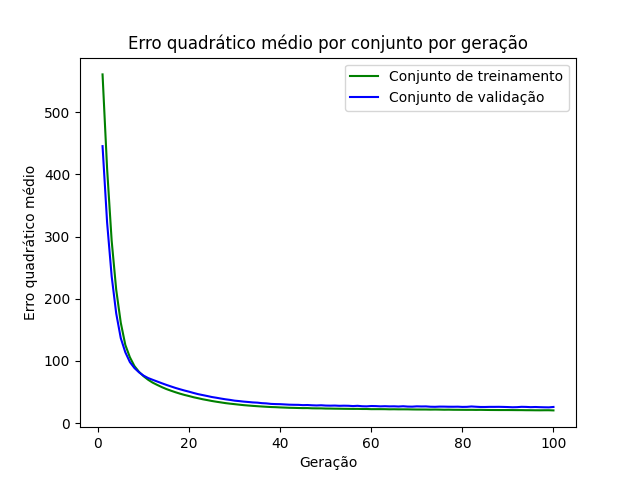

Source data for this figure (header and first rows):
epoch, loss_train, loss_val
1, 560.9, 445.5
2, 409.3, 322.7
3, 293.5, 236.2
4, 214.5, 176.4
5, 161.4, 136.7
6, 125.7, 113.9
7, 105.9, 98.09
8, 91.66, 88.51
9, 82.42, 81.62
10, 75.32, 76.33
11, 69.67, 72.41
12, 65.01, 69.56
13, 61.33, 66.81
14, 57.85, 64.05
15, 54.73, 61.41
16, 52.07, 58.92
17, 49.57, 56.49
18, 47.26, 54.34
19, 45.18, 52.28
20, 43.39, 50.41
21, 41.45, 48.34
22, 39.9, 46.44
23, 38.25, 44.94
24, 36.88, 43.43
25, 35.47, 41.84
26, 34.26, 40.66
27, 33.15, 39.36
28, 32.03, 38.17
29, 31.15, 37.21
30, 30.36, 36
31, 29.55, 35.31
32, 28.77, 34.46
33, 28.16, 33.86
34, 27.58, 33.17
35, 27.07, 32.79
36, 26.58, 31.97
37, 26.14, 31.58
38, 25.73, 30.78
39, 25.5, 30.48
40, 25.13, 30.33
41, 24.85, 29.93
42, 24.54, 29.51
43, 24.39, 29.34
44, 24.18, 29.24
45, 24, 28.79
46, 24.04, 28.97
47, 23.69, 28.54
48, 23.61, 28.27
49, 23.58, 28.57
50, 23.31, 28.08
51, 23.25, 27.94
52, 23.12, 28.09
53, 23.04, 27.72
54, 22.91, 27.89
55, 22.84, 27.75
56, 22.77, 27.29
57, 22.78, 27.7
58, 22.6, 27.01
59, 22.58, 26.84
60, 22.33, 27.35
... 40 more rows
